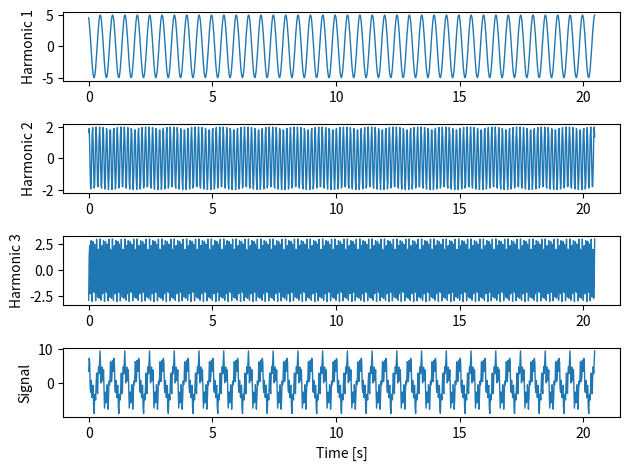
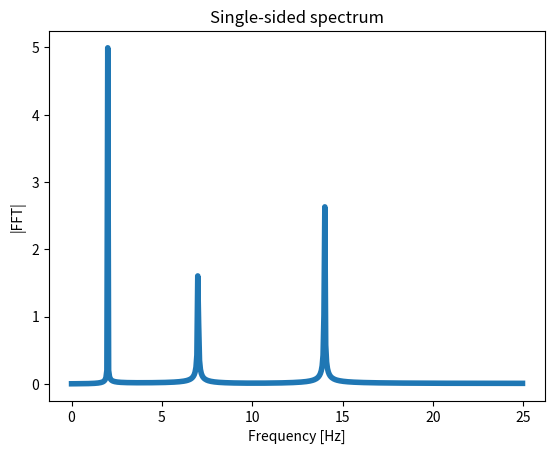
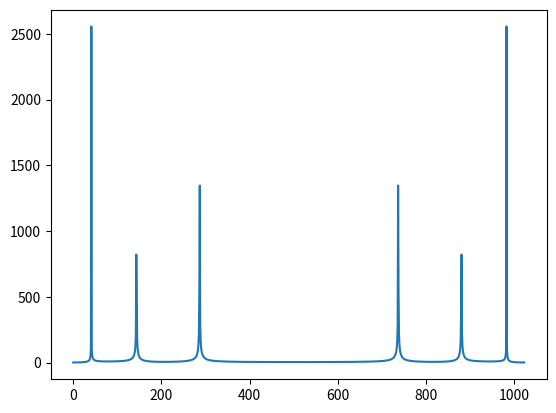
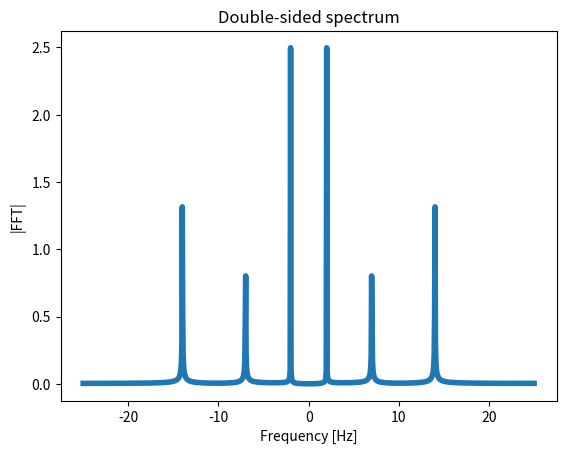

Python code for these plots, in order:
# -*- coding: utf-8 -*-
"""
Created on Fri Jan 15 21:16:11 2021

[redacted]
"""

import numpy as np
import matplotlib.pyplot as plt
from scipy.fft import fft, ifft

Fs = 50

# Amplitude of the harmonics
A1 = 5
A2 = 2
A3 = 3

# Frequencies
f1 = 2
f2 = 7
f3 = 14

# Number of data samples
N = 2**10
Nmed = int(N/2)

# Time vector
dt = 1/Fs
t = np.arange(0,(N)*dt,dt)

# Harmonics
harmonic1 = A1*np.sin(2*np.pi*f1*t+2)
harmonic2 = A2*np.sin(2*np.pi*f2*t+1)
harmonic3 = A3*np.sin(2*np.pi*f3*t+5)

signal = harmonic1+harmonic2+harmonic3

plt.figure(1)
ax1=plt.subplot(4, 1, 1)
plt.plot(t,harmonic1,linewidth=1)
plt.ylabel('Harmonic 1')
ax1=plt.subplot(4, 1, 2)
plt.plot(t,harmonic2,linewidth=1)
plt.ylabel('Harmonic 2')
ax1=plt.subplot(4, 1, 3)
plt.plot(t,harmonic3,linewidth=1)
plt.ylabel('Harmonic 3')
ax1=plt.subplot(4, 1, 4)
plt.plot(t,signal,linewidth=1)
plt.xlabel('Time [s]')
plt.ylabel('Signal')
plt.tight_layout()
plt.savefig('Senales_harmonicas.jpg',dpi=300)

FFT = fft(signal)

plt.figure(2)
# Single-sided spectrum
Mod = np.abs(FFT)/N      # If I want to get the amplitude of the harmonics
# correcting for the total energy in the time-domain signal
P1 = Mod[0:Nmed]
P1[1:] = 2*P1[1:]
f = np.arange(0,Nmed)*(Fs/N)
df = f[1]-f[0]
plt.plot(f,P1,linewidth=4)
plt.title('Single-sided spectrum')
plt.xlabel('Frequency [Hz]')
plt.ylabel('|FFT|')
plt.savefig('Harmo_1hoja.jpg',dpi=300)


plt.figure(3)
plt.plot(np.abs(FFT))

plt.figure(4)
Mod = np.abs(FFT)/N      # If I want to get the amplitude of the harmonics
# Double-sided spectrum
f = np.arange(-Nmed,Nmed+1)*(Fs/N)
P2 = np.concatenate((Mod[Nmed:],Mod[0:Nmed+1]))
#P2[0:Nmed-1] = 2*P2[0:Nmed-1]
#P2[Nmed+2:] = 2*P2[Nmed+2:]
plt.plot(f,P2,linewidth=4)
plt.title('Double-sided spectrum')
plt.xlabel('Frequency [Hz]')
plt.ylabel('|FFT|')
plt.savefig('Harmo_2hojas.jpg',dpi=300)


# Check Parseval's Theorem

energy_signal = np.dot(signal,np.conj(signal))
energy_FFT = np.abs(np.dot(FFT,np.conj(FFT)) * (1/(N)))

print(energy_signal)
print(energy_FFT)